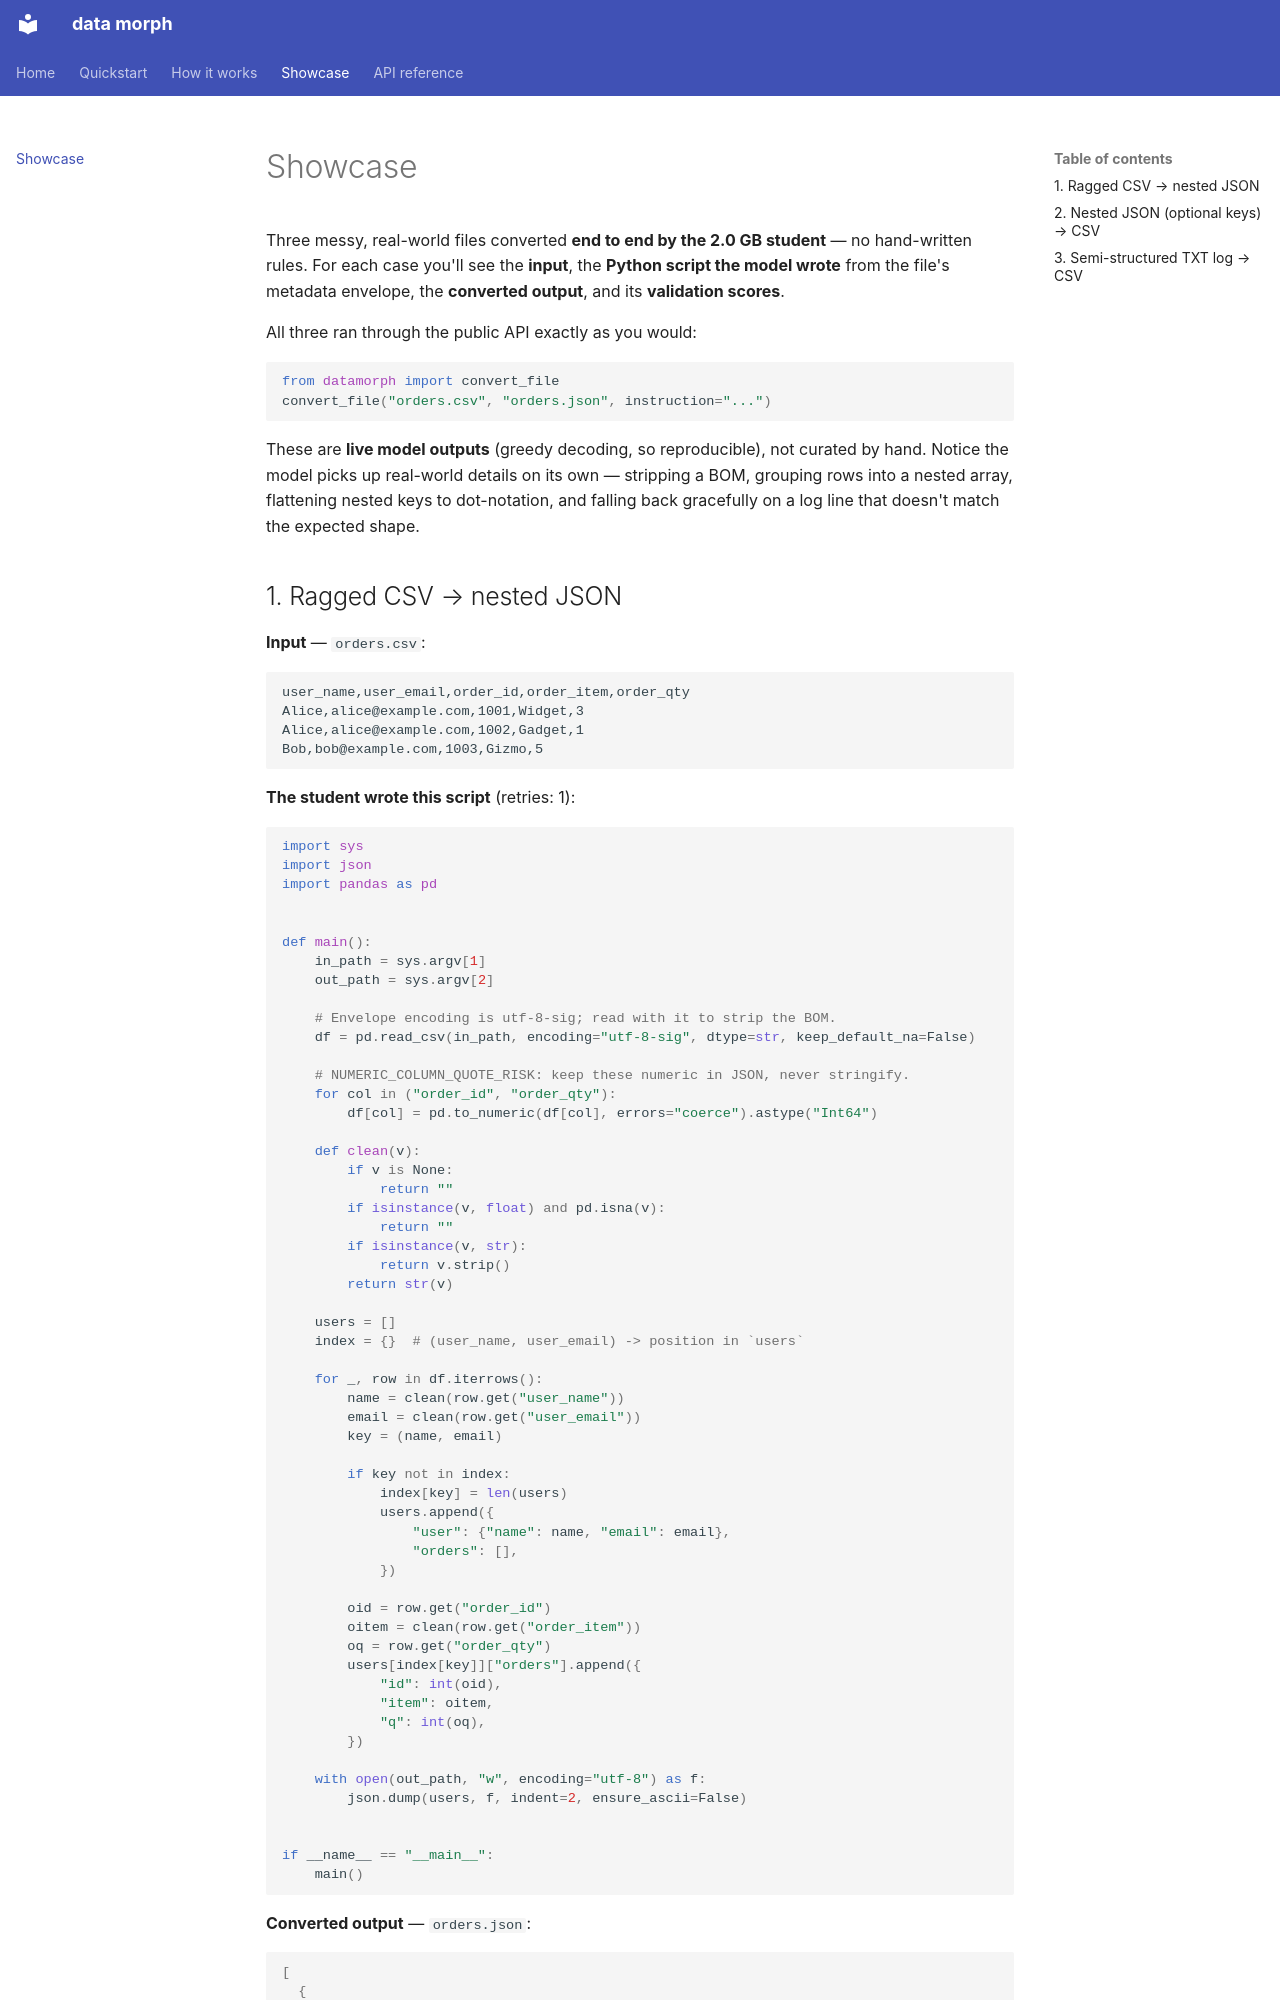

repository: LoveMig6334/data-morph · page: showcase/index.html · generator: mkdocs

# Showcase

Three messy, real-world files converted **end to end by the 2.0 GB student** — no
hand-written rules. For each case you'll see the **input**, the **Python script the model
wrote** from the file's metadata envelope, the **converted output**, and its **validation
scores**.

All three ran through the public API exactly as you would:

```python
from datamorph import convert_file
convert_file("orders.csv", "orders.json", instruction="...")
```

These are **live model outputs** (greedy decoding, so reproducible), not curated by hand.
Notice the model picks up real-world details on its own — stripping a BOM, grouping rows
into a nested array, flattening nested keys to dot-notation, and falling back gracefully on
a log line that doesn't match the expected shape.
